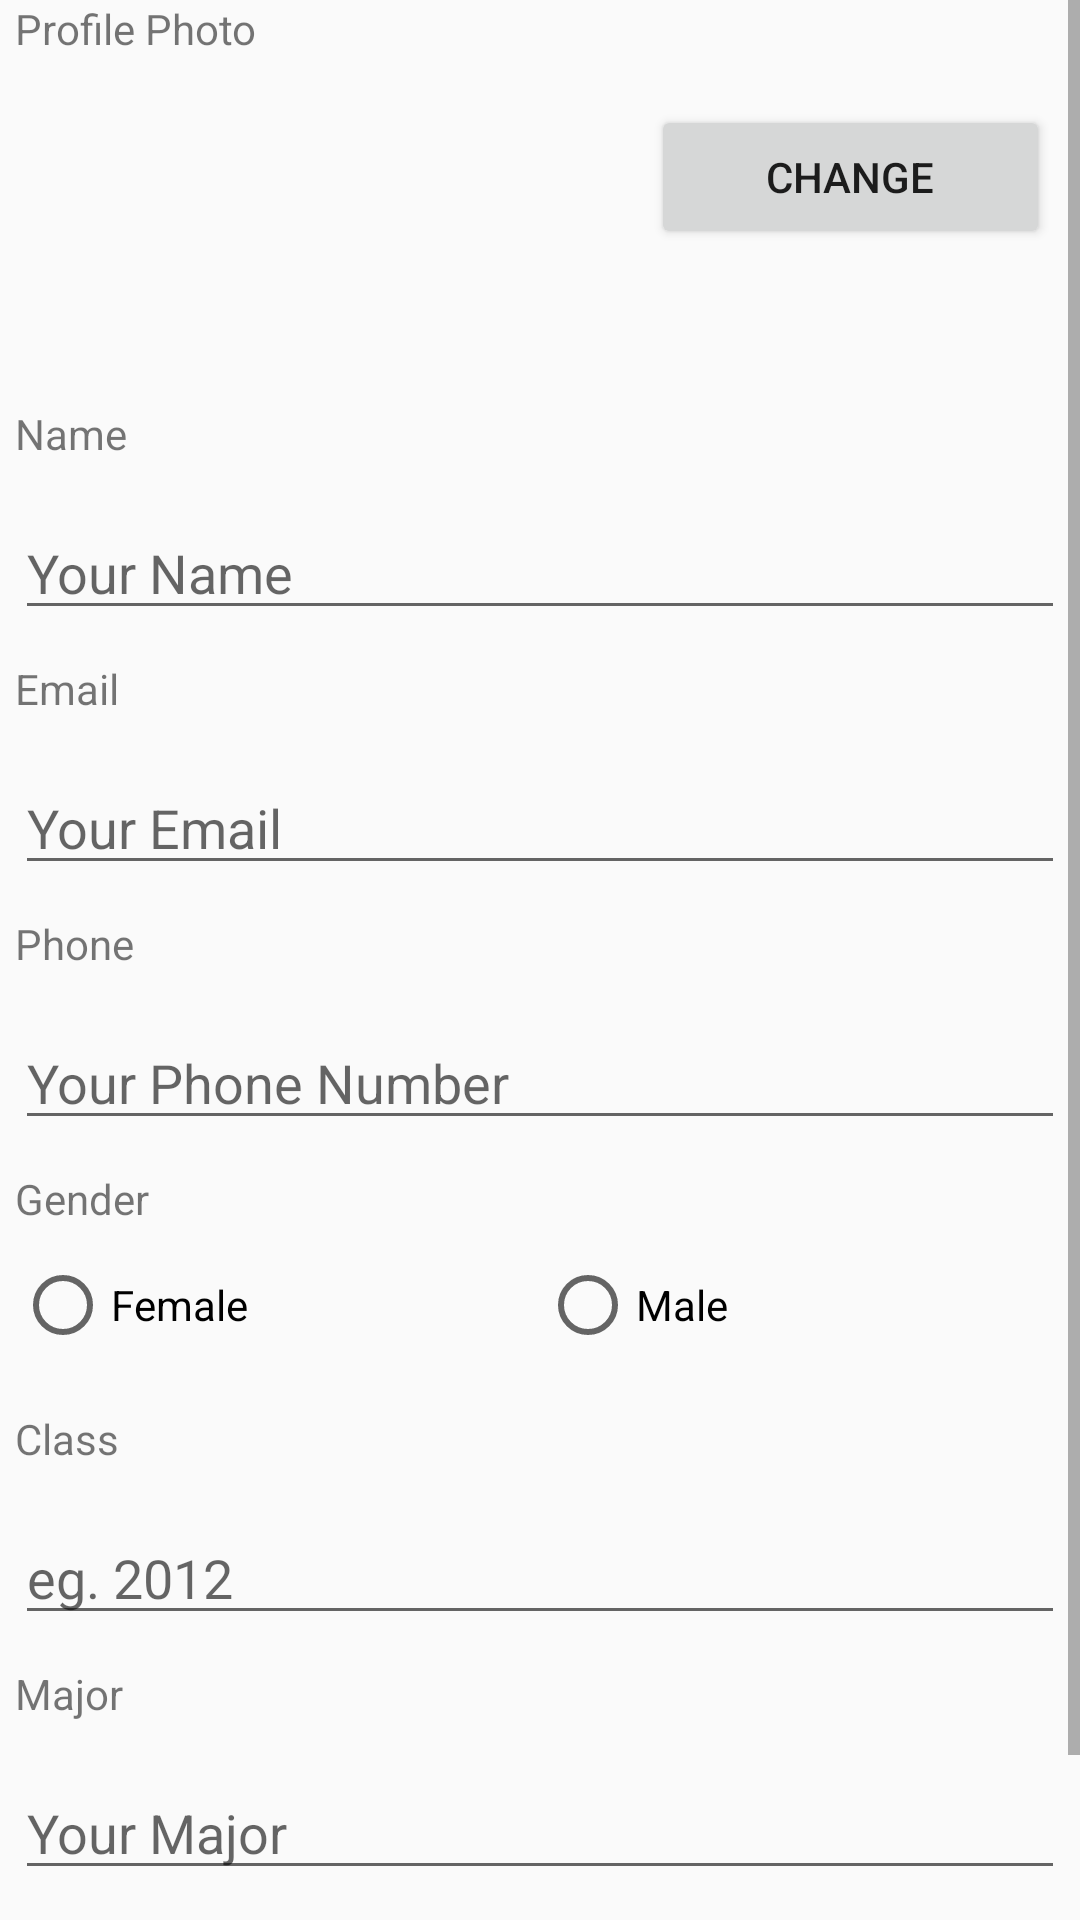

Here is an Android app screen rendered from its layout file. Give the layout XML and the strings, colors and styles it references.
<!-- AndroidManifest.xml: activity theme Theme.AppCompat.Light -->
<!-- res/layout/profile.xml -->
<?xml version="1.0" encoding="utf-8"?>
<ScrollView
    xmlns:android="http://schemas.android.com/apk/res/android"
    xmlns:tools="http://schemas.android.com/tools"
    android:layout_width="match_parent"
    android:layout_height="match_parent">
    <LinearLayout
        android:layout_width="match_parent"
        android:layout_height="match_parent"
        android:orientation="vertical"
        android:paddingHorizontal="5dp">

        
        <LinearLayout
            android:layout_width="match_parent"
            android:layout_height="wrap_content"
            android:orientation="vertical"
            android:paddingBottom="10dp">

            <TextView
                android:layout_width="match_parent"
                android:layout_height="30dp"
                android:layout_marginBottom="5dp"
                android:text="Profile Photo"/>

            <LinearLayout
                android:layout_width="match_parent"
                android:layout_height="wrap_content">

                <ImageView
                    android:id="@+id/imageProfile"
                    android:layout_width="wrap_content"
                    android:layout_height="80dp"
                    android:layout_weight="6"
                    android:layout_margin="5dp">
                </ImageView>

                <Button
                    android:id="@+id/btnChangePhoto"
                    android:layout_width="100dp"
                    android:layout_height="wrap_content"
                    android:layout_gravity="right"
                    android:layout_weight="1"
                    android:layout_margin="5dp"
                    android:text="@string/change"></Button>
            </LinearLayout>

        </LinearLayout>

        
        <LinearLayout
            android:layout_width="match_parent"
            android:layout_height="wrap_content"
            android:orientation="vertical"
            android:paddingBottom="10dp">

            <TextView
                android:layout_width="match_parent"
                android:layout_height="30dp"
                android:layout_marginBottom="5dp"
                android:text="Name"/>

            <EditText
                android:id="@+id/nameInput"
                android:layout_width="match_parent"
                android:layout_height="40dp"
                android:hint="@string/name_input" />

        </LinearLayout>

        
        <LinearLayout
            android:layout_width="match_parent"
            android:layout_height="wrap_content"
            android:orientation="vertical"
            android:layout_marginBottom="10dp">

            <TextView
                android:layout_width="match_parent"
                android:layout_height="30dp"
                android:layout_marginBottom="5dp"
                android:text="Email" />

            <EditText
                android:id="@+id/emailInput"
                android:layout_width="match_parent"
                android:layout_height="40dp"
                android:hint="@string/email_input" />

        </LinearLayout>

        
        <LinearLayout
            android:layout_width="match_parent"
            android:layout_height="wrap_content"
            android:orientation="vertical"
            android:paddingBottom="10dp">

            <TextView
                android:layout_width="match_parent"
                android:layout_height="30dp"
                android:layout_marginBottom="5dp"
                android:text="Phone"/>

            <EditText
                android:id="@+id/phoneInput"
                android:layout_width="match_parent"
                android:layout_height="40dp"
                android:inputType="number"
                android:hint="@string/phone_number_input" />

        </LinearLayout>

        
        <LinearLayout
            android:layout_width="match_parent"
            android:layout_height="wrap_content"
            android:orientation="vertical"
            android:paddingBottom="10dp">

            <TextView
                android:layout_width="wrap_content"
                android:layout_height="30dp"
                android:text="Gender"/>

            <RadioGroup
                android:id="@+id/radioGender"
                android:layout_width="match_parent"
                android:layout_height="wrap_content"
                android:orientation="horizontal"
                android:paddingBottom="10dp">

                <RadioButton
                    android:id="@+id/radioGenderF"
                    android:layout_width="0dp"
                    android:layout_weight="1"
                    android:layout_height="30dp"
                    android:text="Female"/>
                <RadioButton
                    android:id="@+id/radioGenderM"
                    android:layout_width="0dp"
                    android:layout_weight="1"
                    android:layout_height="30dp"
                    android:text="Male"/>

            </RadioGroup>

        </LinearLayout>

        
        <LinearLayout
            android:layout_width="match_parent"
            android:layout_height="wrap_content"
            android:orientation="vertical"
            android:paddingBottom="10dp">

            <TextView
                android:layout_width="match_parent"
                android:layout_height="30dp"
                android:layout_marginBottom="5dp"
                android:text="Class"/>

            <EditText
                android:id="@+id/classInput"
                android:layout_width="match_parent"
                android:layout_height="40dp"
                android:inputType="phone"
                android:hint="@string/class_input" />

        </LinearLayout>

        
        <LinearLayout
            android:layout_width="match_parent"
            android:layout_height="wrap_content"
            android:orientation="vertical"
            android:paddingBottom="10dp">

            <TextView
                android:layout_width="match_parent"
                android:layout_height="30dp"
                android:layout_marginBottom="5dp"
                android:text="Major"/>

            <EditText
                android:id="@+id/majorInput"
                android:layout_width="match_parent"
                android:layout_height="40dp"
                android:hint="@string/major_input" />

        </LinearLayout>

        
        <LinearLayout
            android:layout_width="match_parent"
            android:layout_height="wrap_content"
            android:orientation="horizontal"
            android:paddingHorizontal="30dp"
            android:paddingBottom="10dp">

            <Button
                android:id="@+id/btnSave"
                android:layout_width="0dp"
                android:layout_weight="1"
                android:layout_height="50dp"
                android:text="@string/save"
                tools:ignore="Suspicious0dp">
            </Button>

            <Button
                android:id="@+id/btnCancel"
                android:layout_width="0dp"
                android:layout_weight="1"
                android:layout_height="50dp"
                android:text="@string/cancel"
                tools:ignore="Suspicious0dp">
            </Button>

        </LinearLayout>

    </LinearLayout>
</ScrollView>
<!-- resources referenced by this layout -->
<resources>
  <string name="cancel">Cancel</string>
  <string name="change">Change</string>
  <string name="class_input">eg. 2012</string>
  <string name="email_input">Your Email</string>
  <string name="major_input">Your Major</string>
  <string name="name_input">Your Name</string>
  <string name="phone_number_input">Your Phone Number</string>
  <string name="save">Save</string>
</resources>
